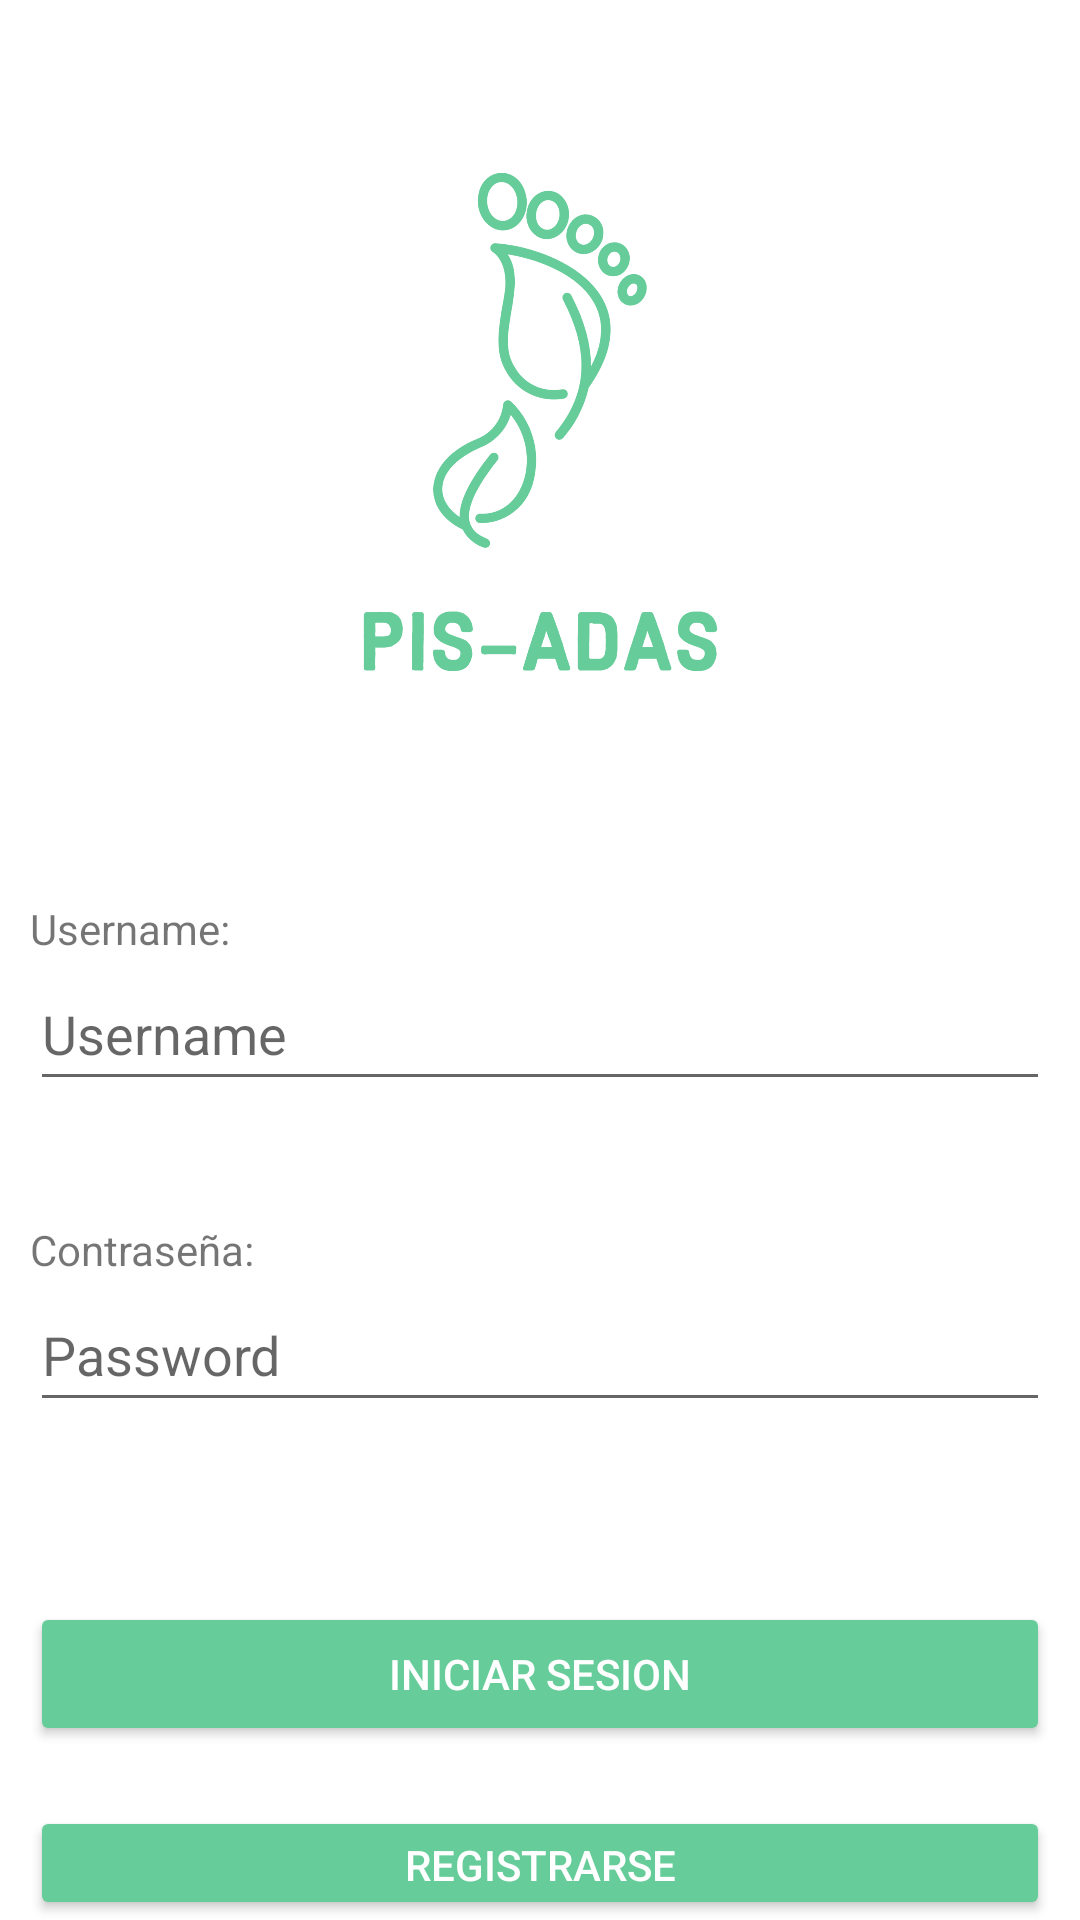

Layout XML and referenced resources for this Android screen:
<!-- AndroidManifest.xml: application theme Theme.PIS_ADAS -->
<!-- res/layout/activity_main.xml -->
<?xml version="1.0" encoding="utf-8"?>
<LinearLayout xmlns:android="http://schemas.android.com/apk/res/android"
    xmlns:app="http://schemas.android.com/apk/res-auto"
    xmlns:tools="http://schemas.android.com/tools"
    android:layout_width="match_parent"
    android:layout_height="match_parent"
    android:orientation="vertical"
    tools:context=".MainActivity">

    <ImageView
        android:id="@+id/imageView"
        android:layout_width="match_parent"
        android:layout_height="300dp"
        app:srcCompat="@drawable/minilogo" />

    <TextView
        android:id="@+id/textView"
        android:layout_width="wrap_content"
        android:layout_height="wrap_content"
        android:layout_marginLeft="10dp"
        android:layout_marginRight="10dp"
        android:text="Username:" />

    <EditText
        android:id="@+id/etUsuario"
        android:layout_width="match_parent"
        android:layout_height="wrap_content"
        android:layout_marginLeft="10dp"
        android:layout_marginRight="10dp"
        android:layout_marginBottom="40dp"
        android:ems="10"
        android:hint="Username"
        android:inputType="textPersonName"
        android:minHeight="48dp" />

    <TextView
        android:id="@+id/textView2"
        android:layout_width="wrap_content"
        android:layout_height="wrap_content"
        android:layout_marginLeft="10dp"
        android:layout_marginRight="10dp"
        android:text="Contraseña:" />

    <EditText
        android:id="@+id/etPassword"
        android:layout_width="match_parent"
        android:layout_height="wrap_content"
        android:layout_marginLeft="10dp"
        android:layout_marginRight="10dp"
        android:layout_marginBottom="40dp"
        android:ems="10"
        android:hint="Password"
        android:inputType="textPassword"
        android:minHeight="48dp" />

    <Button
        android:id="@+id/buttonInicio"
        android:layout_width="match_parent"
        android:layout_height="wrap_content"
        android:layout_marginLeft="10dp"
        android:layout_marginTop="20dp"
        android:layout_marginRight="10dp"
        android:onClick="inicio"
        android:text="Iniciar Sesion"
        android:textAllCaps="true"
        android:textColor="#FFFFFF"
        app:backgroundTint="#66CC99" />

    <Button
        android:id="@+id/buttonRegistro"
        android:layout_width="match_parent"
        android:layout_height="wrap_content"
        android:layout_marginLeft="10dp"
        android:layout_marginTop="20dp"
        android:layout_marginRight="10dp"
        android:minHeight="48dp"
        android:onClick="registro"
        android:text="Registrarse"
        android:textColor="#FFFFFF"
        app:backgroundTint="#66CC99" />

</LinearLayout>
<!-- resources referenced by this layout -->
<resources>
  <!-- drawable minilogo: jpg bitmap (drawable, 271140 bytes) -->
  <style name="Theme.PIS_ADAS" parent="Theme.MaterialComponents.DayNight.NoActionBar">
          
          <item name="colorPrimary">@color/purple_500</item>
          <item name="colorPrimaryVariant">@color/purple_700</item>
          <item name="colorOnPrimary">@color/white</item>
          
          <item name="colorSecondary">@color/teal_200</item>
          <item name="colorSecondaryVariant">@color/teal_700</item>
          <item name="colorOnSecondary">@color/black</item>
          
          <item name="android:statusBarColor" tools:targetApi="l">?attr/colorPrimaryVariant</item>
          
      </style>
  <color name="purple_500">#FF6200EE</color>
  <color name="purple_700">#FF3700B3</color>
  <color name="white">#FFFFFFFF</color>
  <color name="teal_200">#FF03DAC5</color>
  <color name="teal_700">#FF018786</color>
  <color name="black">#FF000000</color>
</resources>
